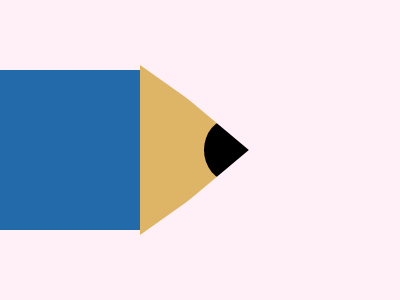

Here is a drawing made with CSS. Write the source that renders it.

<!-- file: pencil.html -->
<div blue></div>
<div brown></div>
<div circle></div>
<div cover-top></div>
<div cover-bot></div>

<link rel="stylesheet" href="style.css">

/* file: style.css */
body {
  background: #ffeff7;
}
[blue] {
  width: 140px;
  height: 160px;
  background: #226AA9;
  position: absolute;
  margin: auto;
  inset: 0 260px 0 0;
}
[brown] {
  width: 0; height: 0;
  border-left: 85px solid transparent;
  border-right: 85px solid transparent;
  border-bottom: 120px solid #DEB467;
  position: absolute;
  margin: auto;
  inset: 0px 00px 0 0;
  transform: rotate(90deg);
}
[circle] {
  width: 52px;
  height: 62px;
  background: #000000;
  position: absolute;
  margin: auto;
  inset: 0 -60px 0 0;
  border-radius: 50%;
}
[cover-top] {
  width: 100px; height: 50px;
  background: #FFEFF7;
  position: absolute;
  margin: auto;
  inset: -80px -80px 0 0;
  transform: rotate(40deg);
}
[cover-bot] {
  width: 100px; height: 50px;
  background: #FFEFF7;
  position: absolute;
  margin: auto;
  inset: 80px -80px 0 0;
  transform: rotate(-40deg);
}